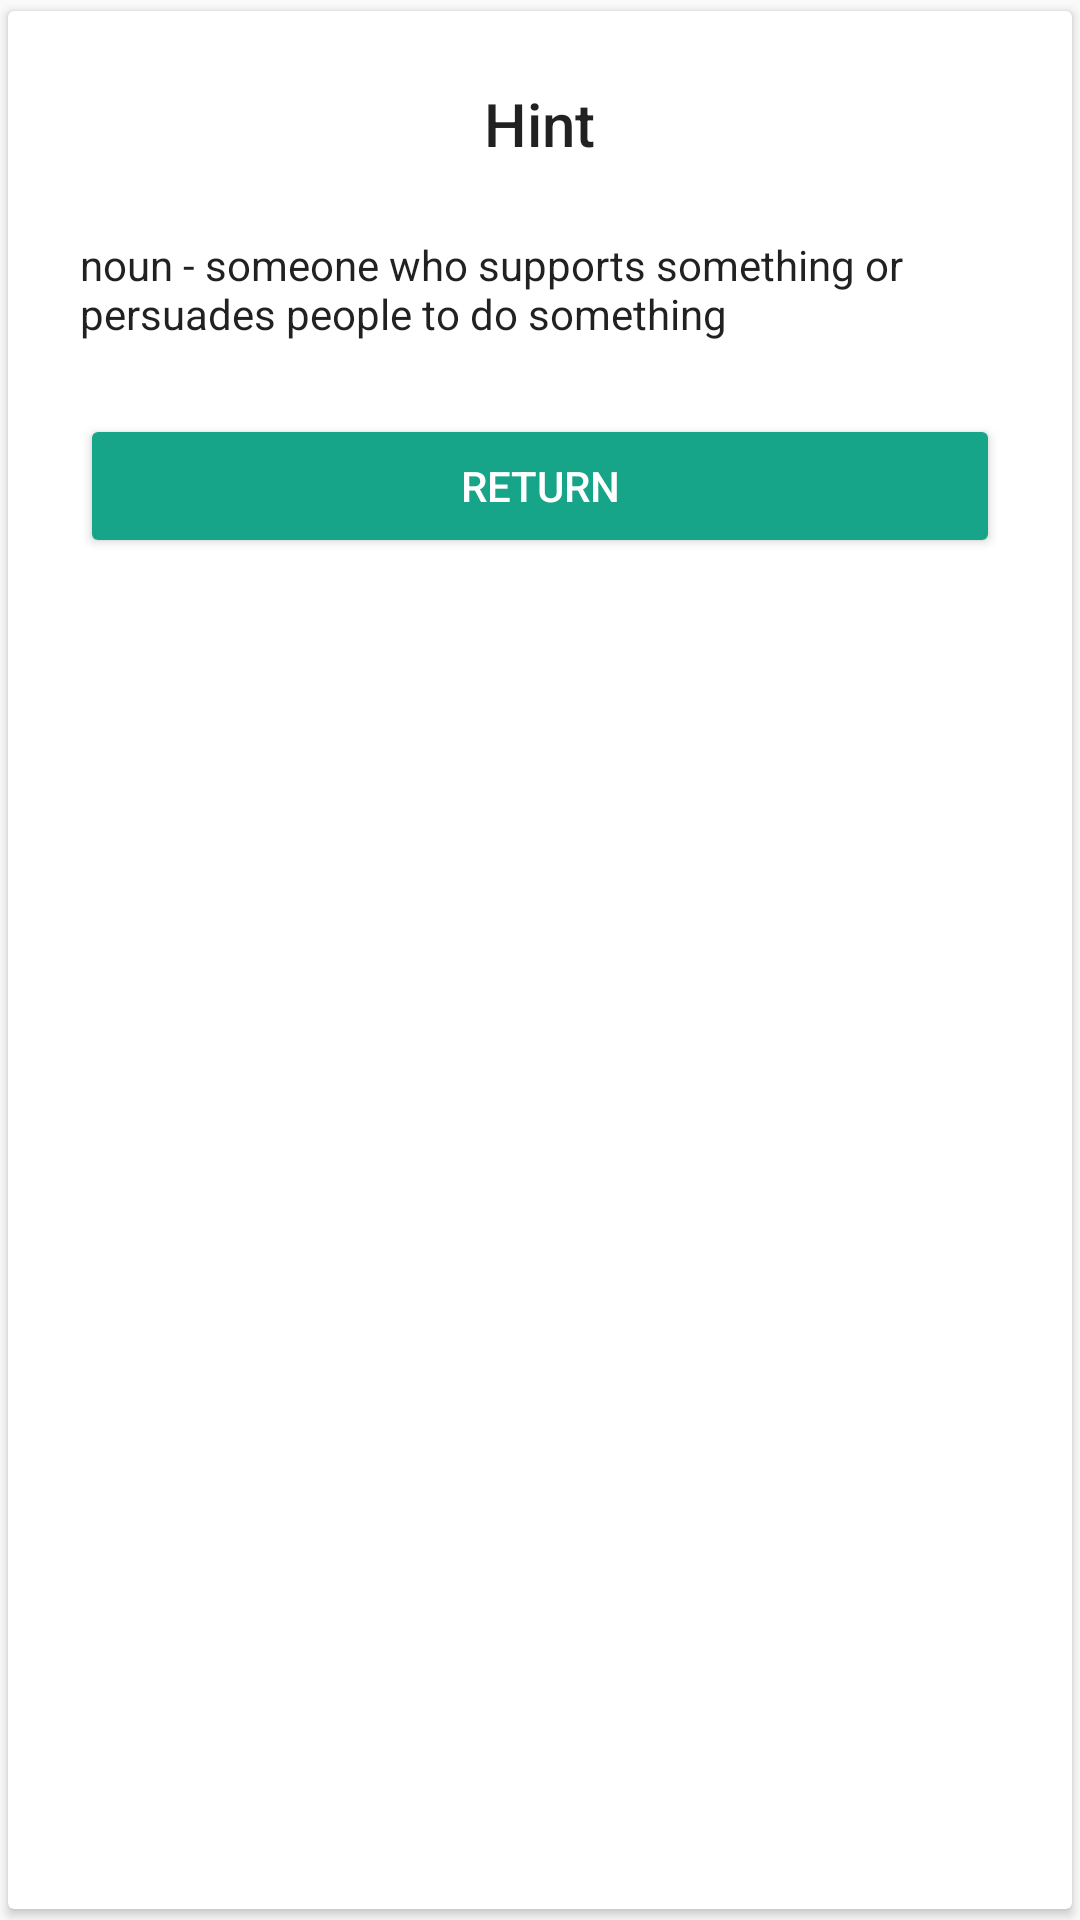

This screen was rendered from an Android layout file. Write that file and the resources it references.
<!-- AndroidManifest.xml: application theme AppTheme -->
<!-- res/layout/fragment_adapter.xml -->
<?xml version="1.0" encoding="utf-8"?>
<android.support.v7.widget.CardView xmlns:android="http://schemas.android.com/apk/res/android"
    xmlns:app="http://schemas.android.com/apk/res-auto"
    android:id="@+id/cardView"
    app:cardUseCompatPadding="true"
    android:layout_width="match_parent"
    android:layout_height="wrap_content"
    android:layout_gravity="center">

    <FrameLayout
        android:layout_width="match_parent"
        android:layout_height="wrap_content">


        <LinearLayout
            android:layout_width="match_parent"
            android:layout_height="wrap_content"
            android:gravity="center"
            android:orientation="vertical"
            android:padding="24dp">

            <TextView
                android:id="@+id/titleTextView"
                style="@style/TextAppearance.AppCompat.Title"
                android:layout_width="wrap_content"
                android:layout_height="wrap_content"
                android:text="Hint" />

            <TextView
                android:id="@+id/definitionTextView"
                style="@style/TextAppearance.AppCompat.Body1"
                android:layout_width="wrap_content"
                android:layout_height="wrap_content"
                android:layout_marginTop="24dp"
                android:text="noun - someone who supports something or persuades people to do something" />

            <Button
                style="@style/ButtonStyle"
                android:id="@+id/return_button"
                android:layout_width="match_parent"
                android:layout_height="wrap_content"
                android:layout_marginTop="24dp"
                android:backgroundTint="#17A589"
                android:text="Return" />
        </LinearLayout>

    </FrameLayout>

</android.support.v7.widget.CardView>
<!-- resources referenced by this layout -->
<resources>
  <style name="ButtonStyle" parent="Base.Widget.AppCompat.Button.Colored">
          <item name="colorButtonNormal">@color/colorAccent</item>
      </style>
  <style name="AppTheme" parent="Theme.AppCompat.Light.DarkActionBar">
          
          <item name="colorPrimary">@color/colorPrimary</item>
          <item name="colorPrimaryDark">@color/colorPrimaryDark</item>
          <item name="colorAccent">@color/colorAccent</item>
      </style>
  <color name="colorAccent">#F7DC6F</color>
  <color name="colorPrimary">#5499C7</color>
  <color name="colorPrimaryDark">#2471A3</color>
</resources>
